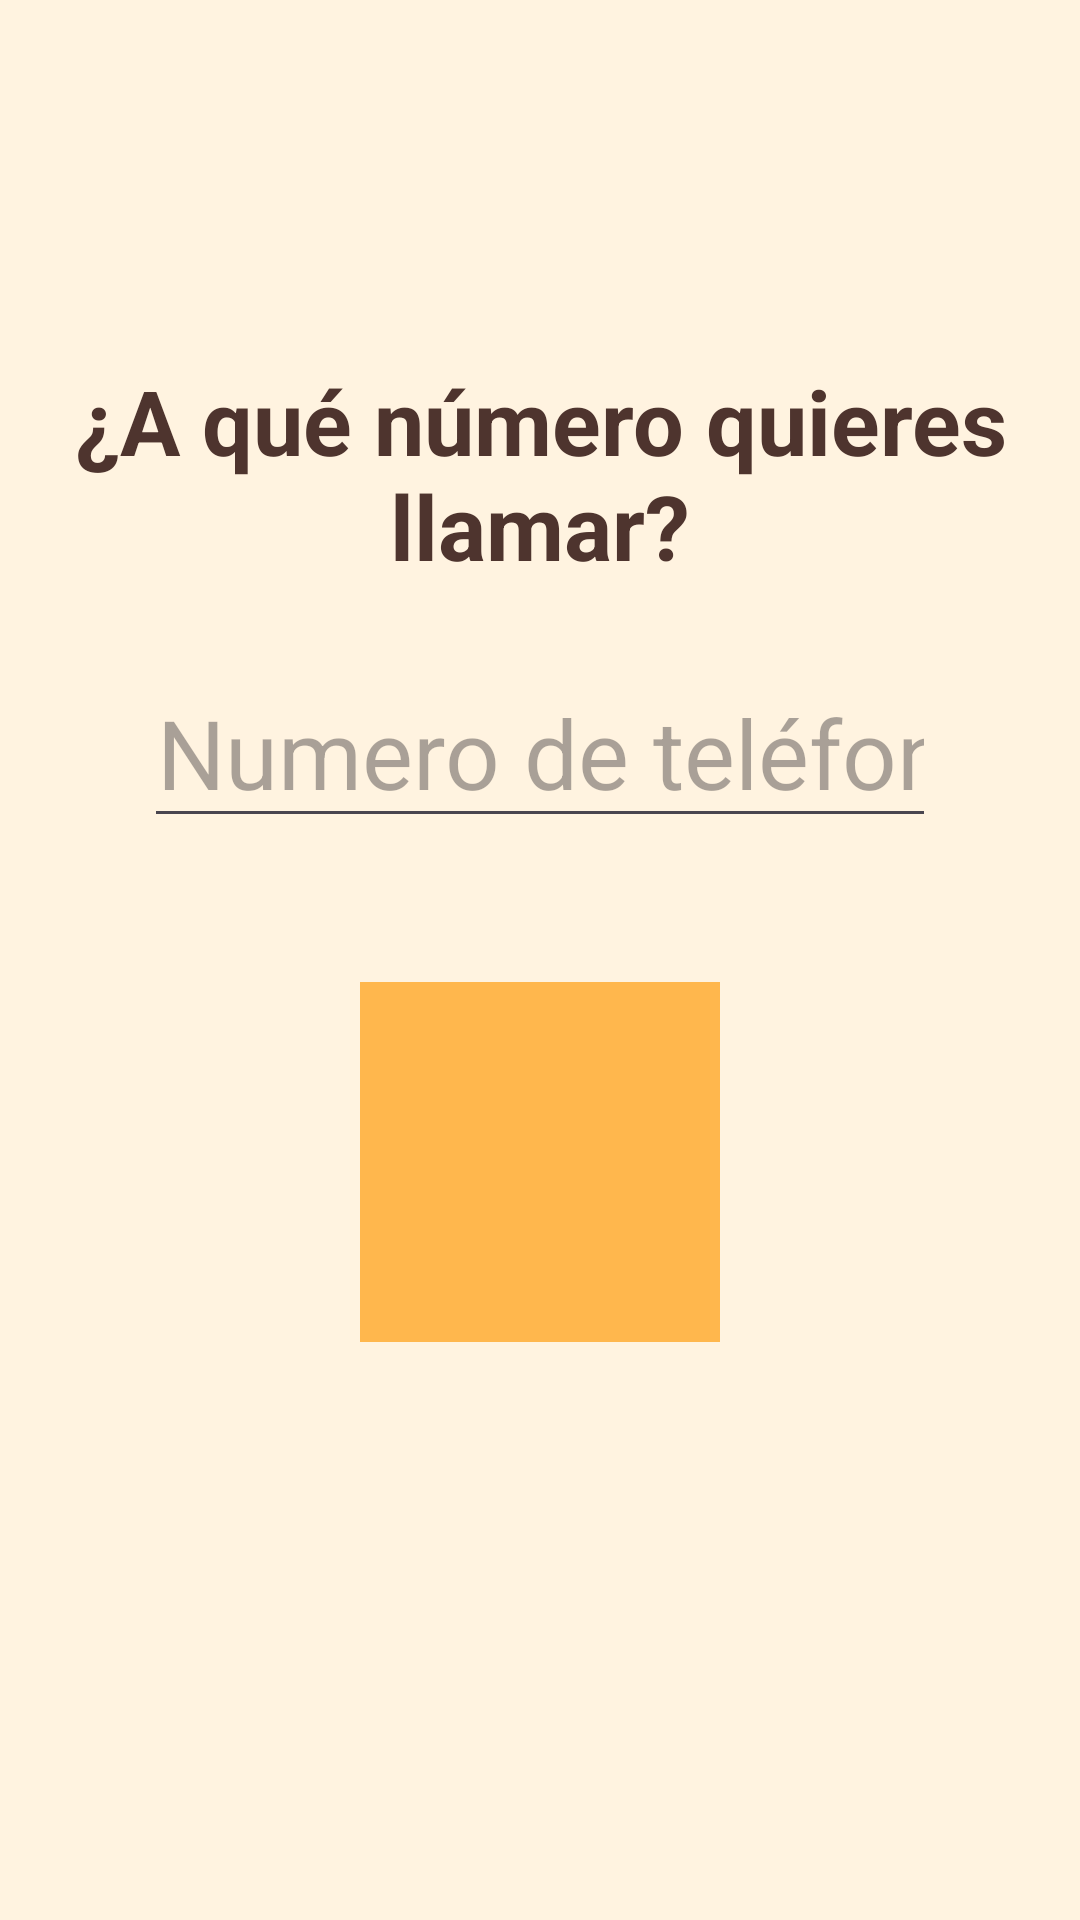

The Android layout XML behind this screen, and the referenced resources:
<!-- AndroidManifest.xml: application theme Theme.Practica1EvaluableSANTI -->
<!-- res/layout/activity_call.xml -->
<?xml version="1.0" encoding="utf-8"?>
<androidx.constraintlayout.widget.ConstraintLayout
    xmlns:android="http://schemas.android.com/apk/res/android"
    xmlns:app="http://schemas.android.com/apk/res-auto"
    xmlns:tools="http://schemas.android.com/tools"
    android:layout_width="match_parent"
    android:layout_height="match_parent"
    android:background="@color/main_background"
    tools:context=".CallActivity">

    <TextView
        android:id="@+id/tv_call_title"
        android:layout_width="0dp"
        android:layout_height="wrap_content"
        android:layout_marginStart="24dp"
        android:layout_marginTop="120dp"
        android:layout_marginEnd="24dp"
        android:gravity="center"
        android:text="@string/call_title"
        android:textColor="@color/main_title"
        android:textSize="30sp"
        android:textStyle="bold"
        app:layout_constraintEnd_toEndOf="parent"
        app:layout_constraintStart_toStartOf="parent"
        app:layout_constraintTop_toTopOf="parent" />

    <EditText
        android:id="@+id/et_call_number"
        android:layout_width="0dp"
        android:layout_height="wrap_content"
        android:layout_marginStart="48dp"
        android:layout_marginTop="24dp"
        android:layout_marginEnd="48dp"
        android:gravity="center"
        android:hint="@string/hint_call_number"
        android:inputType="phone"
        android:textColor="@color/main_title"
        android:textSize="32sp"
        app:layout_constraintEnd_toEndOf="parent"
        app:layout_constraintStart_toStartOf="parent"
        app:layout_constraintTop_toBottomOf="@id/tv_call_title" />

    <ImageButton
        android:id="@+id/btn_call_phone"
        android:layout_width="120dp"
        android:layout_height="120dp"
        android:layout_marginTop="48dp"
        android:background="@color/button_background"
        android:contentDescription="@string/cd_call"
        android:padding="28dp"
        android:src="@drawable/ic_call"
        app:layout_constraintEnd_toEndOf="parent"
        app:layout_constraintStart_toStartOf="parent"
        app:layout_constraintTop_toBottomOf="@id/et_call_number" />

</androidx.constraintlayout.widget.ConstraintLayout>
<!-- resources referenced by this layout -->
<resources>
  <color name="button_background">#FFB74D</color>
  <color name="main_background">#FFF3E0</color>
  <color name="main_title">#4E342E</color>
  <string name="call_title">¿A qué número quieres llamar?</string>
  <string name="cd_call">Llamar por teléfono</string>
  <string name="hint_call_number">Numero de teléfono</string>
  <style name="Theme.Practica1EvaluableSANTI" parent="Base.Theme.Practica1EvaluableSANTI" />
  <style name="Base.Theme.Practica1EvaluableSANTI" parent="Theme.Material3.DayNight.NoActionBar">
          
          
      </style>
</resources>
